Run: headless pygame with SDL's dummy video driver; simulated clock (each Clock.tick advances the game by its frame time, no real sleeping); random seed 0; keys injected as events and as key.get_pressed() state; no mouse input.
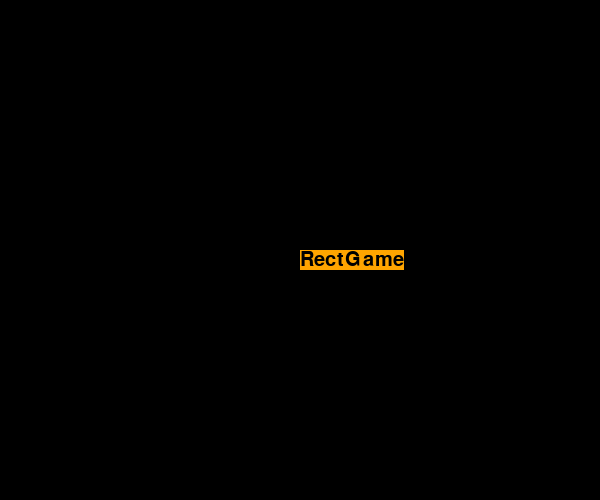
Frame 1 of 4 · flips 1–60 · no input
Frame 2 of 4 · flips 61–180 · tapped SPACE, RETURN · held RIGHT (→), D · screen unchanged from frame 1, image omitted
Frame 3 of 4 · flips 181–300 · held DOWN (↓), S · screen unchanged from frame 2, image omitted
Frame 4 of 4 · flips 301–420 · held LEFT (←), A, UP (↑), W · screen unchanged from frame 3, image omitted

The pygame program that drew these frames:

import pygame

pygame.init()
screen_width= 600
screen_height=500
screen = pygame.display.set_mode((screen_width,screen_height))
pygame.display.set_caption("You welcome on my Game")
runing= True

def display_text():
    systemFonts= pygame.font.SysFont("impact", 30) #declaring font
    systemFonts = systemFonts.render("RectGame", True, "black", "orange") # render a font and text
    systemFontRect= systemFonts.get_rect()
    systemFontRect = (screen_width / 2, screen_height / 2)
    screen.blit(systemFonts, systemFontRect)

while runing:
    for event in pygame.event.get():
        if event.type == pygame.QUIT:
            pygame.quit()

    display_text()
    pygame.display.update()
    
